2-way image classification set "aug_Dataset" from GitHub (etcho00700/ML_fin_project); label vocabulary: COVID, normal.

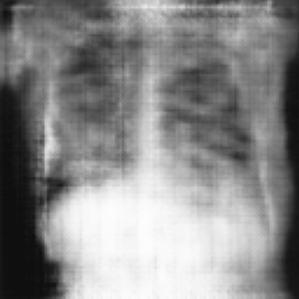
Label: normal

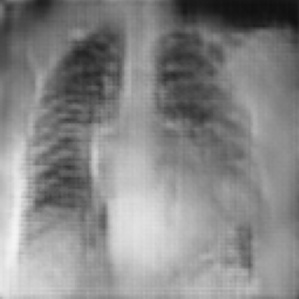
Label: COVID

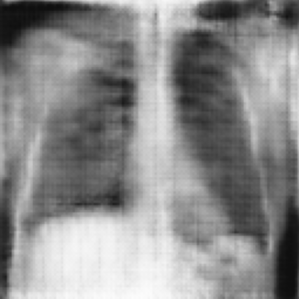
Label: normal

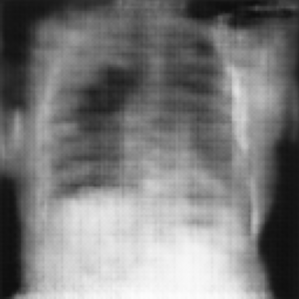
Label: normal

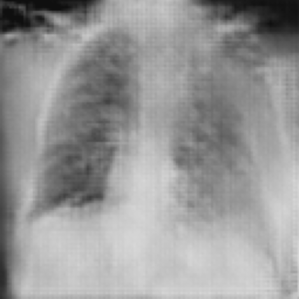
Label: COVID

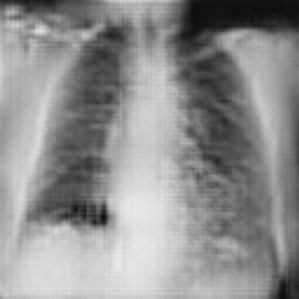
Label: COVID
